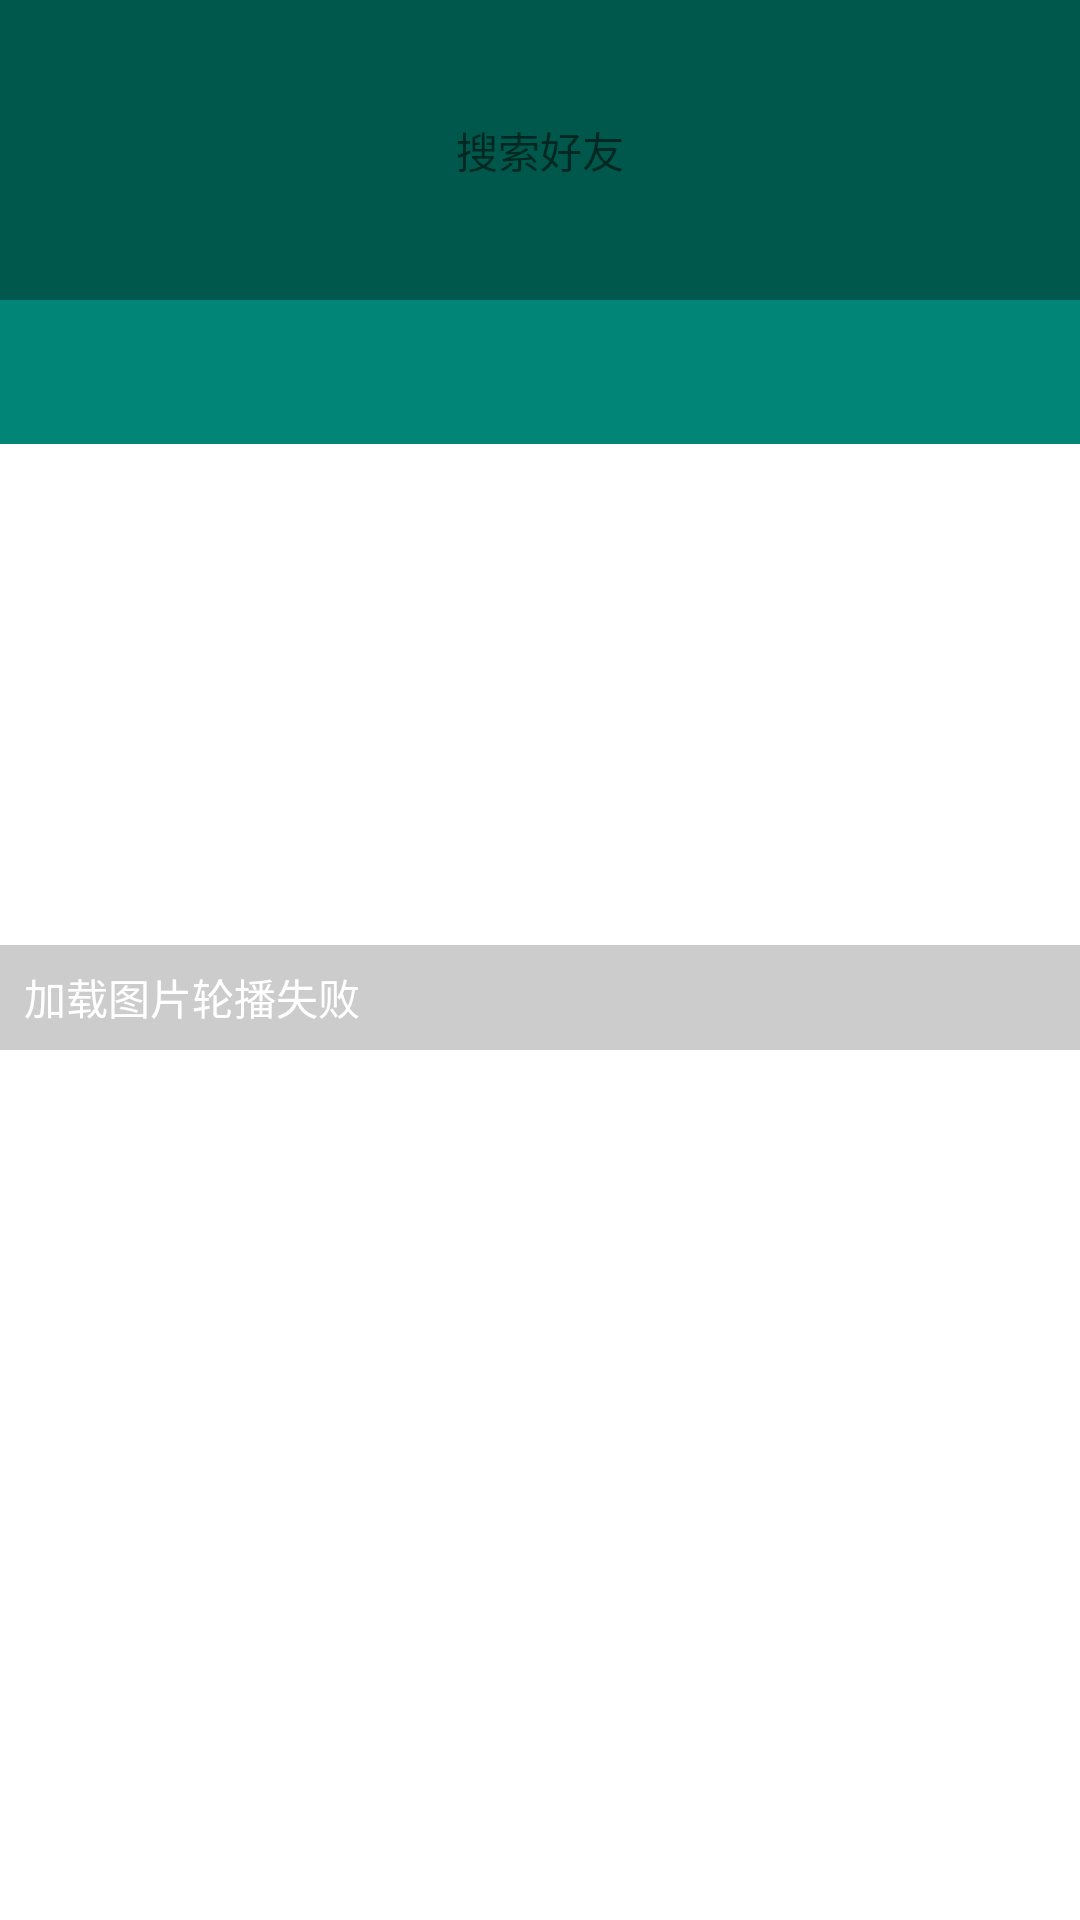

Android layout source for this screen:
<!-- AndroidManifest.xml: application theme AppTheme -->
<!-- res/layout/activity_friends.xml -->
<?xml version="1.0" encoding="utf-8"?>
<LinearLayout xmlns:android="http://schemas.android.com/apk/res/android"
    xmlns:tools="http://schemas.android.com/tools"
    android:layout_width="match_parent"
    android:layout_height="wrap_content"
    xmlns:app="http://schemas.android.com/apk/res-auto"
    android:background="@color/bg_white"
    android:orientation="vertical">
    <LinearLayout
    android:layout_width="match_parent"
    android:layout_height="wrap_content">
    <FrameLayout
        android:layout_width="match_parent"
        android:layout_height="100dp"
        android:background="@color/colorPrimaryDark"
        android:padding="10dp">

        <TextView
            android:id="@+id/tv_search_bg"
            android:layout_width="343dp"
            android:layout_height="wrap_content"
            android:layout_gravity="center"
            android:background="@drawable/search_bg"
            android:gravity="center"
            android:padding="10dp" />


        <TextView
            android:layout_width="wrap_content"
            android:layout_height="wrap_content"
            android:layout_gravity="center"
            android:gravity="center"
            android:text="搜索好友" />


    </FrameLayout>
</LinearLayout>
    <LinearLayout
        android:layout_width="match_parent"
        android:layout_height="wrap_content">
    <FrameLayout
        android:layout_width="match_parent"
        android:layout_height="50dp">
        <android.support.design.widget.AppBarLayout
            android:id="@+id/appbar"
            android:layout_width="match_parent"
            android:layout_height="wrap_content"
            android:theme="@style/ThemeOverlay.AppCompat.Dark.ActionBar">

            <android.support.design.widget.TabLayout
                android:id="@+id/tabs_friend"
                android:layout_width="match_parent"
                android:layout_height="match_parent"
                app:tabMode="fixed"/>

        </android.support.design.widget.AppBarLayout>
    </FrameLayout>
    </LinearLayout>
    <LinearLayout
        android:layout_width="match_parent"
        android:layout_height="200dp">
    <android.support.constraint.ConstraintLayout xmlns:android="http://schemas.android.com/apk/res/android"
        xmlns:app="http://schemas.android.com/apk/res-auto"
        xmlns:tools="http://schemas.android.com/tools"
        android:layout_width="match_parent"
        android:layout_height="200dp">

        <FrameLayout
            android:id="@+id/frameLayout"
            android:layout_width="0dp"
            android:layout_height="200dp"
            app:layout_constraintEnd_toEndOf="parent"
            app:layout_constraintHorizontal_bias="0.0"
            app:layout_constraintStart_toStartOf="parent"
            app:layout_constraintTop_toTopOf="parent">

            <android.support.v4.view.ViewPager
                android:id="@+id/viewPager"
                android:layout_width="match_parent"
                android:layout_height="match_parent"
                tools:layout_editor_absoluteX="0dp"
                tools:layout_editor_absoluteY="0dp" />

            <LinearLayout
                android:layout_width="match_parent"
                android:layout_height="35dip"
                android:layout_gravity="bottom"
                android:background="#33000000"
                android:gravity="center_vertical"
                android:orientation="horizontal"
                android:weightSum="10">

                <TextView
                    android:id="@+id/tv_pager_title"
                    android:layout_width="0dp"
                    android:layout_height="35dip"
                    android:layout_weight="8"
                    android:gravity="center_vertical"
                    android:paddingLeft="8dip"
                    android:text="加载图片轮播失败"
                    android:textColor="@android:color/white" />

                <LinearLayout
                    android:id="@+id/lineLayout_dot"
                    android:layout_width="0dp"
                    android:layout_height="match_parent"
                    android:layout_marginRight="5dp"
                    android:layout_weight="2"
                    android:gravity="center|right"
                    android:orientation="horizontal"
                    android:paddingLeft="3dp"
                    android:paddingRight="3dp" />

            </LinearLayout>

        </FrameLayout>




    </android.support.constraint.ConstraintLayout>
    </LinearLayout>
    <LinearLayout
        android:layout_width="match_parent"
        android:layout_height="wrap_content">


        <android.support.v4.view.ViewPager
            android:id="@+id/viewPager_friend"
            android:layout_width="match_parent"
            android:layout_height="wrap_content"
            tools:layout_editor_absoluteX="0dp"
            tools:layout_editor_absoluteY="0dp" />
    </LinearLayout>
</LinearLayout>
<!-- resources referenced by this layout -->
<resources>
  <color name="bg_white">#FFFFFF</color>
  <color name="colorPrimaryDark">#00574B</color>
  <style name="AppTheme" parent="Theme.AppCompat.Light.NoActionBar">
          
          <item name="colorPrimary">@color/colorPrimary</item>
          <item name="colorPrimaryDark">@color/colorPrimaryDark</item>
          <item name="colorAccent">@color/colorAccent</item>
      </style>
  <color name="colorPrimary">#008577</color>
  <color name="colorAccent">#D81B60</color>
</resources>
